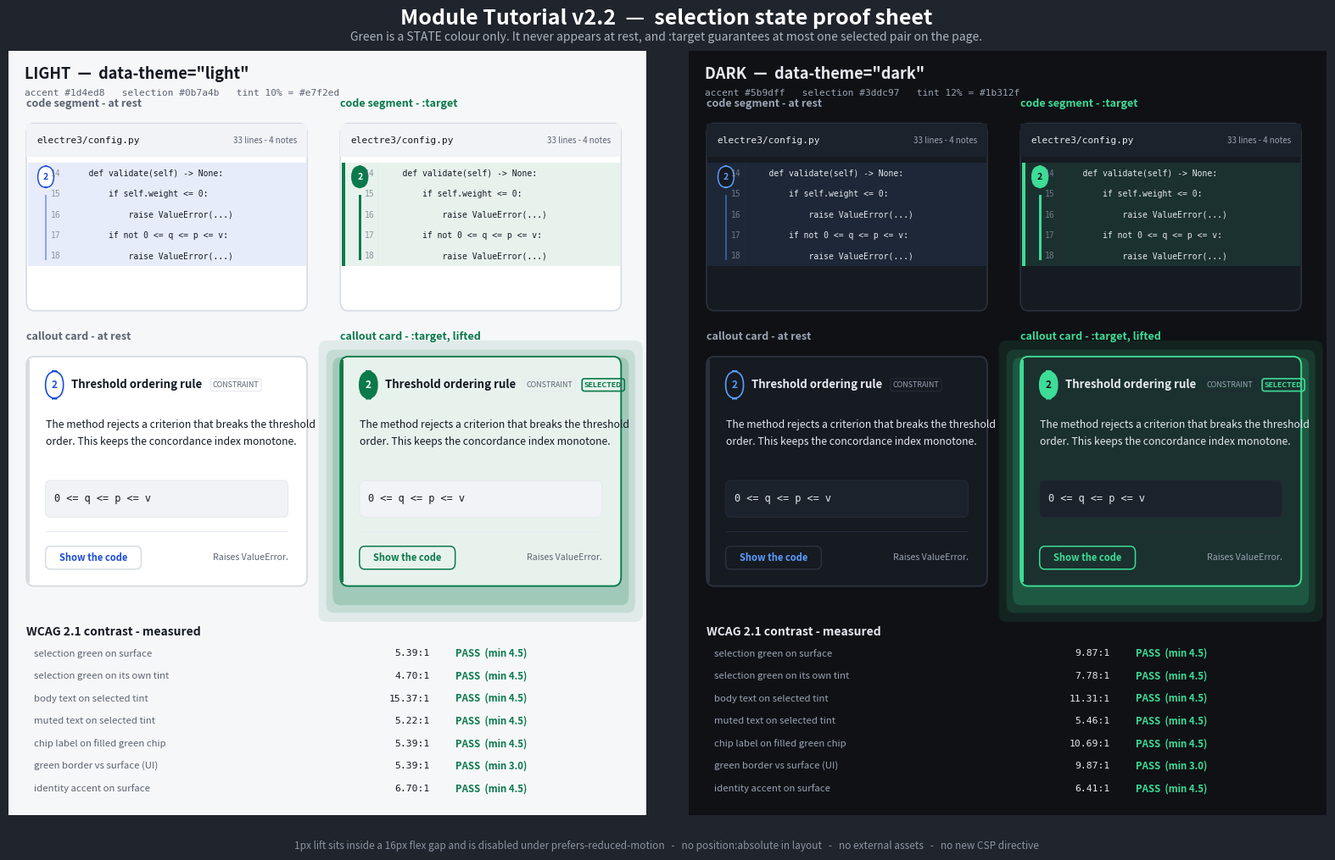

Python code for this plot: (Note: this script raises an exception after producing the figure.)
import matplotlib
matplotlib.use("Agg")
import matplotlib.pyplot as plt
from matplotlib.patches import FancyBboxPatch, Rectangle

def hx(c):
    c=c.lstrip('#'); return tuple(int(c[i:i+2],16) for i in (0,2,4))
def lin(v):
    v/=255.0
    return v/12.92 if v<=0.04045 else ((v+0.055)/1.055)**2.4
def Lum(r): return 0.2126*lin(r[0])+0.7152*lin(r[1])+0.0722*lin(r[2])
def cr(a,b):
    la,lb=Lum(hx(a)),Lum(hx(b)); hi,lo=max(la,lb),min(la,lb); return (hi+0.05)/(lo+0.05)
def over(f,a,b):
    f,b=hx(f),hx(b); return '#%02x%02x%02x'%tuple(round(f[i]*a+b[i]*(1-a)) for i in range(3))

TH = {
 "LIGHT": dict(bg="#f6f7f9", surf="#ffffff", s2="#f1f3f6", bd="#d7dce4", bds="#e7eaf0",
               tx="#141922", mu="#5b6472", ac="#1d4ed8", sel="#0b7a4b", a=0.10, on="#ffffff"),
 "DARK":  dict(bg="#0f1115", surf="#161a21", s2="#1c222b", bd="#2a313d", bds="#222935",
               tx="#e6e9ef", mu="#9aa4b4", ac="#5b9dff", sel="#3ddc97", a=0.12, on="#0f1115"),
}
fig = plt.figure(figsize=(16.5, 10.4), dpi=150)
fig.patch.set_facecolor("#20242c")
R = fig.canvas.get_renderer()
fig.text(.5,.978,"Module Tutorial v2.2  —  selection state proof sheet",
         ha="center",va="top",color="#ffffff",fontsize=18,fontweight="bold")
fig.text(.5,.952,"Green is a STATE colour only. It never appears at rest, and :target guarantees at most one selected pair on the page.",
         ha="center",va="top",color="#aab3c0",fontsize=10)

def width_of(ax, txt_obj):
    """measured width of a drawn text, in axes-fraction units"""
    bb = txt_obj.get_window_extent(renderer=R)
    return bb.transformed(ax.transAxes.inverted()).width

def card(ax, x, y, w, h, T, selected, label):
    sel, tint = T["sel"], over(T["sel"], T["a"], T["surf"])
    bg   = tint if selected else T["surf"]
    edge = sel  if selected else T["bd"]
    if selected:
        for o,al in [(0.034,.09),(0.022,.13),(0.012,.19)]:
            ax.add_patch(FancyBboxPatch((x-o,y-o-0.013), w+2*o, h+2*o,
                boxstyle="round,pad=0,rounding_size=0.012", fc=sel, ec="none", alpha=al, zorder=1))
    ax.add_patch(FancyBboxPatch((x,y),w,h, boxstyle="round,pad=0,rounding_size=0.012",
                                fc=bg, ec=edge, lw=1.4, zorder=2))
    ax.add_patch(Rectangle((x,y+0.005),0.0055,h-0.010, fc=edge, ec="none", zorder=3))
    PAD = 0.030
    cy = y+h-0.055
    ax.add_patch(FancyBboxPatch((x+PAD,cy),0.028,0.036, boxstyle="round,pad=0,rounding_size=0.018",
                 fc=sel if selected else T["surf"], ec=sel if selected else T["ac"], lw=1.2, zorder=4))
    ax.text(x+PAD+0.014, cy+0.018, "2", ha="center", va="center", zorder=5, fontsize=8.5,
            fontweight="bold", color=T["on"] if selected else T["ac"])
    cursor = x+PAD+0.040
    t1 = ax.text(cursor, cy+0.018, "Threshold ordering rule", va="center", color=T["tx"],
                 fontsize=9.5, fontweight="bold", zorder=5)
    cursor += width_of(ax, t1) + 0.016
    t2 = ax.text(cursor, cy+0.018, "CONSTRAINT", va="center", color=T["mu"], fontsize=6.4, zorder=5,
                 bbox=dict(boxstyle="round,pad=0.32", fc="none", ec=T["bds"], lw=.9))
    cursor += width_of(ax, t2) + 0.018
    if selected:
        ax.text(cursor, cy+0.018, "SELECTED", va="center", color=sel, fontsize=6.4,
                fontweight="bold", zorder=5, bbox=dict(boxstyle="round,pad=0.32", fc="none", ec=sel, lw=1.2))
    ax.text(x+PAD, y+h-0.082, "The method rejects a criterion that breaks the threshold\norder. This keeps the concordance index monotone.",
            va="top", color=T["tx"], fontsize=8.8, linespacing=1.65, zorder=5)
    fy = y+0.090
    ax.add_patch(FancyBboxPatch((x+PAD,fy),w-2*PAD,0.048, boxstyle="round,pad=0,rounding_size=0.008",
                                fc=T["s2"], ec=T["bds"], lw=.9, zorder=4))
    ax.text(x+PAD+0.014, fy+0.024, "0 <= q <= p <= v", va="center", color=T["tx"],
            fontsize=8.6, family="monospace", zorder=5)
    ax.add_patch(Rectangle((x+PAD, y+0.070), w-2*PAD, 0.0012, fc=T["bds"], ec="none", zorder=4))
    ax.add_patch(FancyBboxPatch((x+PAD,y+0.022),0.150,0.030, boxstyle="round,pad=0,rounding_size=0.008",
                                fc="none", ec=sel if selected else T["bd"], lw=1.1, zorder=4))
    ax.text(x+PAD+0.075, y+0.037, "Show the code", ha="center", va="center", zorder=5, fontsize=8,
            fontweight="bold", color=sel if selected else T["ac"])
    ax.text(x+w-PAD, y+0.037, "Raises ValueError.", ha="right", va="center", color=T["mu"], fontsize=7.6, zorder=5)
    ax.text(x, y+h+0.022, label, color=sel if selected else T["mu"], fontsize=9, fontweight="bold", zorder=5)

def pane(ax, x, y, w, h, T, selected, label):
    sel, tint = T["sel"], over(T["sel"], T["a"], T["surf"])
    ax.add_patch(FancyBboxPatch((x,y),w,h, boxstyle="round,pad=0,rounding_size=0.012",
                                fc=T["surf"], ec=T["bd"], lw=1.2, zorder=2))
    ax.add_patch(Rectangle((x,y+h-0.044), w, 0.044, fc=T["s2"], ec="none", zorder=3))
    ax.text(x+0.016, y+h-0.022, "electre3/config.py", va="center", color=T["tx"], fontsize=8, family="monospace", zorder=4)
    ax.text(x+w-0.016, y+h-0.022, "33 lines - 4 notes", ha="right", va="center", color=T["mu"], fontsize=7, zorder=4)
    rows = ["    def validate(self) -> None:", "        if self.weight <= 0:",
            "            raise ValueError(...)", "        if not 0 <= q <= p <= v:",
            "            raise ValueError(...)"]
    RH = 0.027; n=len(rows); top = y+h-0.052; blk_b = top-RH*n
    ax.add_patch(Rectangle((x+0.002, blk_b), w-0.004, RH*n,
                 fc=tint if selected else T["ac"], alpha=1 if selected else .10, ec="none", zorder=3))
    if selected:
        ax.add_patch(Rectangle((x+0.002, blk_b), 0.0055, RH*n, fc=sel, ec="none", zorder=4))
    ax.add_patch(Rectangle((x+0.058, blk_b), 0.0012, RH*n, fc=T["bds"], ec="none", zorder=4))
    chy = top-0.032
    ax.add_patch(FancyBboxPatch((x+0.018,chy),0.025,0.028, boxstyle="round,pad=0,rounding_size=0.014",
                 fc=sel if selected else T["surf"], ec=sel if selected else T["ac"], lw=1.1, zorder=5))
    ax.text(x+0.0305, chy+0.014, "2", ha="center", va="center", fontsize=7.5, fontweight="bold",
            zorder=6, color=T["on"] if selected else T["ac"])
    ax.add_patch(Rectangle((x+0.0295, blk_b+0.008), 0.004 if selected else 0.0025, RH*n-0.050,
                 fc=sel if selected else T["ac"], alpha=1.0 if selected else .45, ec="none", zorder=5))
    for i,r in enumerate(rows):
        yy = top-RH*i-RH/2
        ax.text(x+0.054, yy, str(14+i), ha="right", va="center", color=T["mu"], alpha=.65,
                fontsize=7, family="monospace", zorder=6)
        ax.text(x+0.066, yy, r, va="center", color=T["tx"], fontsize=7, family="monospace", zorder=6)
    ax.text(x, y+h+0.022, label, color=sel if selected else T["mu"], fontsize=9, fontweight="bold", zorder=5)

for col,(name,T) in enumerate(TH.items()):
    ax = fig.add_axes([0.030+col*0.486, 0.062, 0.456, 0.868]); ax.set_xlim(0,1); ax.set_ylim(0,1); ax.axis("off")
    ax.add_patch(Rectangle((0,0),1,1, fc=T["bg"], ec="none"))
    tint = over(T["sel"], T["a"], T["surf"])
    ax.text(0.025,0.980, '%s  —  data-theme="%s"' % (name, name.lower()), color=T["tx"], fontsize=13, fontweight="bold", va="top")
    ax.text(0.025,0.950, "accent %s   selection %s   tint %d%% = %s" % (T["ac"], T["sel"], T["a"]*100, tint),
            color=T["mu"], fontsize=8, va="top", family="monospace")
    pane(ax, 0.028, 0.660, 0.44, 0.245, T, False, "code segment - at rest")
    pane(ax, 0.520, 0.660, 0.44, 0.245, T, True,  "code segment - :target")
    card(ax, 0.028, 0.300, 0.44, 0.300, T, False, "callout card - at rest")
    card(ax, 0.520, 0.300, 0.44, 0.300, T, True,  "callout card - :target, lifted")
    rows=[("selection green on surface",       cr(T["sel"],T["surf"]), 4.5),
          ("selection green on its own tint",  cr(T["sel"],tint),      4.5),
          ("body text on selected tint",       cr(T["tx"],tint),       4.5),
          ("muted text on selected tint",      cr(T["mu"],tint),       4.5),
          ("chip label on filled green chip",  cr(T["on"],T["sel"]),   4.5),
          ("green border vs surface (UI)",     cr(T["sel"],T["surf"]), 3.0),
          ("identity accent on surface",       cr(T["ac"],T["surf"]),  4.5)]
    ax.text(0.028,0.248,"WCAG 2.1 contrast - measured", color=T["tx"], fontsize=10, fontweight="bold", va="top")
    for i,(lab,v,req) in enumerate(rows):
        yy=0.212-i*0.0295
        ax.text(0.040, yy, lab, color=T["mu"], fontsize=8.2, va="center")
        ax.text(0.660, yy, "%.2f:1" % v, color=T["tx"], fontsize=8.2, va="center", family="monospace", ha="right")
        ax.text(0.700, yy, "PASS  (min %.1f)" % req if v>=req else "FAIL", color=T["sel"] if v>=req else "#e5484d",
                fontsize=8.2, va="center", fontweight="bold")
fig.text(.5,.024,"1px lift sits inside a 16px flex gap and is disabled under prefers-reduced-motion   -   no position:absolute in layout   -   no external assets   -   no new CSP directive",
         ha="center",color="#8b94a3",fontsize=8.5)
fig.savefig("docs/design/module_tutorial_v2_2_selection_proof.png", facecolor=fig.get_facecolor())
print("ok")
